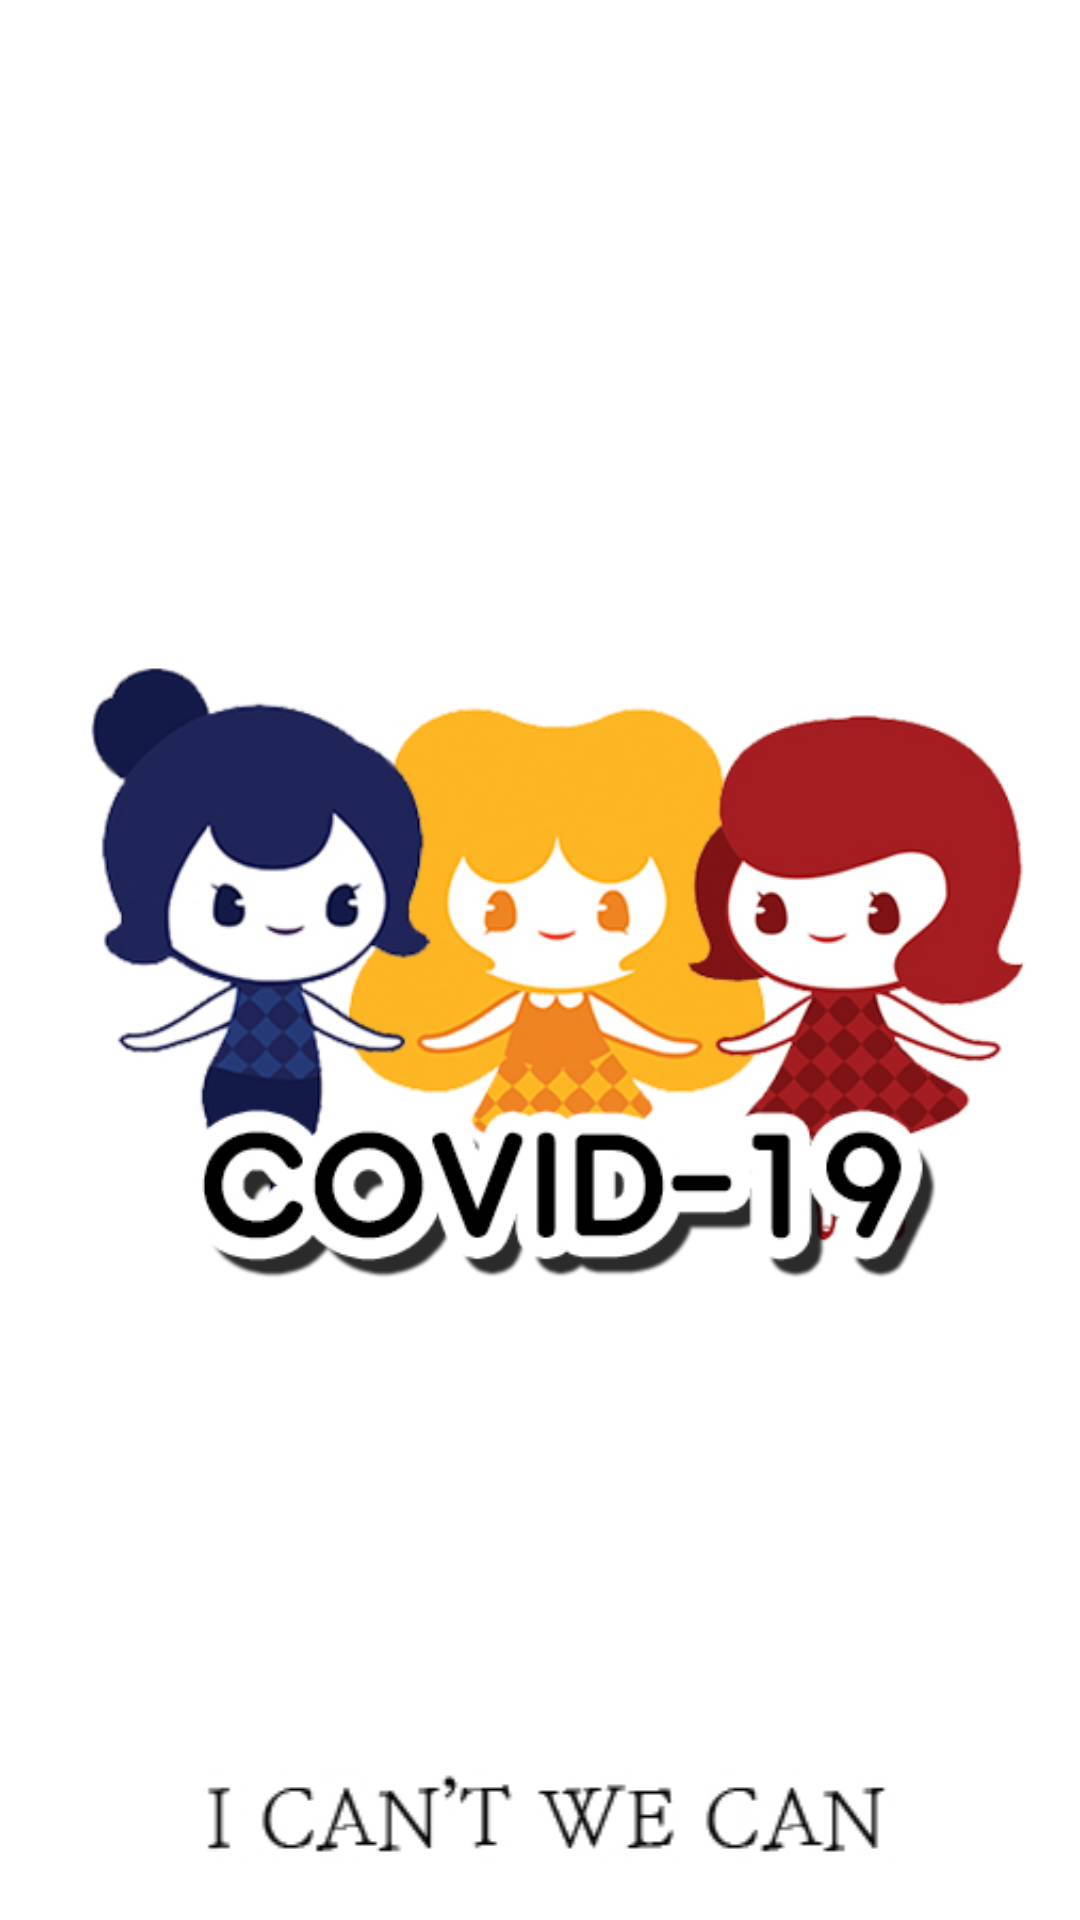

Reconstruct the res/layout file that produces this screen, plus the resources it refers to.
<!-- AndroidManifest.xml: application theme Theme.AppCompat.NoActionBar -->
<!-- res/layout/first_main.xml -->
<?xml version="1.0" encoding="utf-8"?>
<RelativeLayout xmlns:android="http://schemas.android.com/apk/res/android"
    android:layout_width="match_parent"
    android:layout_height="match_parent"
    xmlns:tools="http://schemas.android.com/tools"
    android:background="@color/white"
    tools:context=".SubMainActivity">

    <ImageView
        android:id="@+id/main_image"
        android:layout_width="match_parent"
        android:layout_height="wrap_content"
        android:layout_centerInParent="true"
        android:src="@drawable/corona_main_swu" />

    <ImageView
        android:layout_width="match_parent"
        android:layout_height="wrap_content"
        android:layout_alignParentBottom="true"
        android:src="@drawable/corona_main_title"/>


</RelativeLayout>
<!-- resources referenced by this layout -->
<resources>
  <color name="white">#ffffff</color>
  <!-- drawable corona_main_swu: jpg bitmap (drawable, 91890 bytes) -->
  <!-- drawable corona_main_title: jpg bitmap (drawable, 7037 bytes) -->
</resources>
